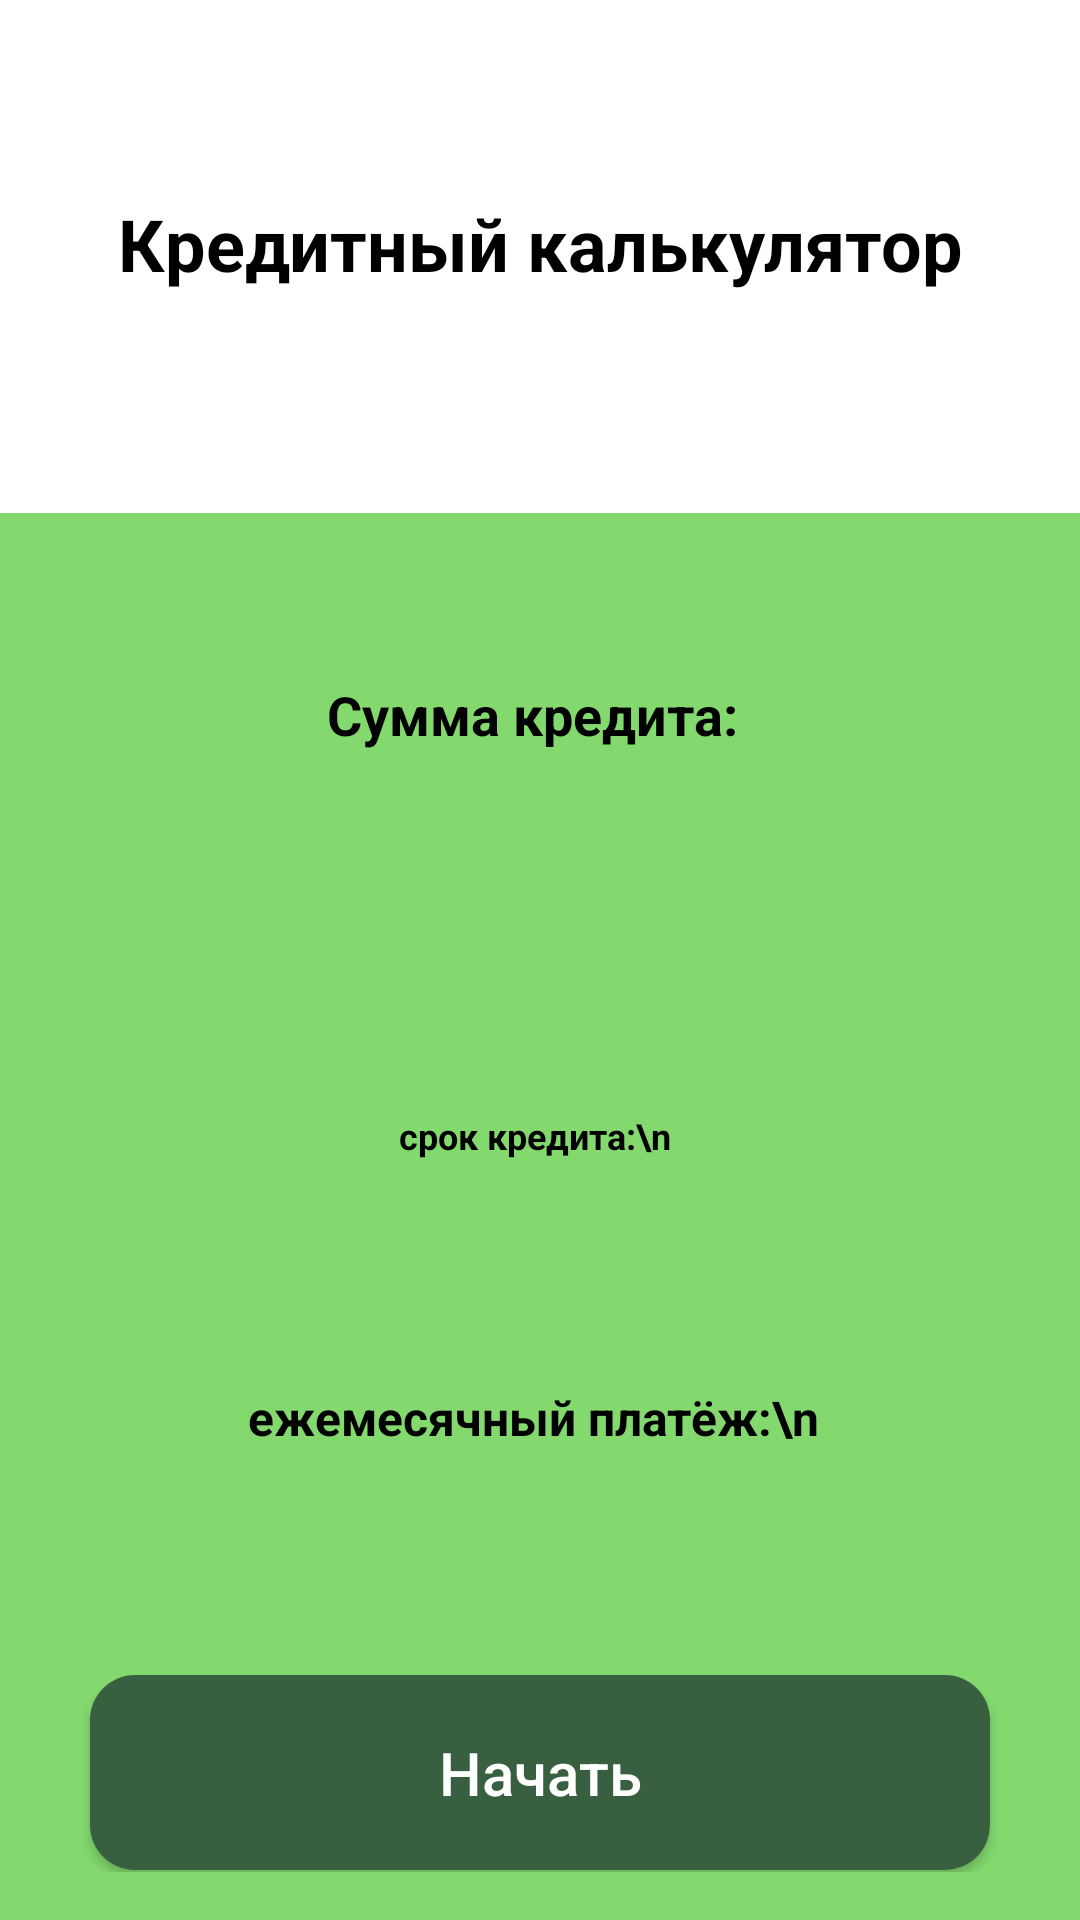

Layout XML and referenced resources for this Android screen:
<!-- AndroidManifest.xml: application theme Theme.MironovIV_01_04 -->
<!-- res/layout/activity_summary.xml -->
<?xml version="1.0" encoding="utf-8"?>
<androidx.constraintlayout.widget.ConstraintLayout xmlns:android="http://schemas.android.com/apk/res/android"
    xmlns:app="http://schemas.android.com/apk/res-auto"
    xmlns:tools="http://schemas.android.com/tools"
    android:layout_width="match_parent"
    android:layout_height="match_parent"
    android:background="@color/white"
    tools:context=".SummaryActivity">

    <TextView
        android:id="@+id/reg"
        android:layout_width="wrap_content"
        android:layout_height="wrap_content"
        android:layout_marginTop="65dp"
        android:text="Кредитный калькулятор"
        android:textColor="@color/black"
        android:textSize="24sp"
        android:textStyle="bold"
        app:layout_constraintEnd_toEndOf="parent"
        app:layout_constraintStart_toStartOf="parent"
        app:layout_constraintTop_toTopOf="parent" />

    <LinearLayout
        android:layout_width="match_parent"
        android:layout_height="match_parent"
        android:layout_marginTop="171dp"
        android:orientation="vertical"
        android:background="@color/green"
        android:padding="16dp">

        <TextView
            android:id="@+id/textViewSummary"
            android:layout_width="wrap_content"
            android:layout_height="wrap_content"
            android:layout_marginTop="34dp"
            android:background="@drawable/round2"
            android:layout_gravity="center"
            android:text="Cумма кредита: "
            android:padding="5dp"
            android:textSize="18sp"
            android:textColor="@color/black"
            android:textStyle="bold"
            />

        <TextView
            android:id="@+id/textViewSummary1"
            android:layout_width="wrap_content"
            android:layout_height="wrap_content"
            android:layout_marginTop="110dp"
            android:background="@drawable/round2"
            android:layout_gravity="center"
            android:text="срок кредита:\n "
            android:padding="5dp"
            android:textSize="12sp"
            android:textColor="@color/black"
            android:textStyle="bold"
            />
        <TextView
            android:id="@+id/textViewSummary2"
            android:layout_width="wrap_content"
            android:layout_height="wrap_content"
            android:layout_marginTop="65dp"
            android:background="@drawable/round2"
            android:layout_gravity="center"
            android:text="ежемесячный платёж:\n "
            android:padding="5dp"
            android:textSize="16sp"
            android:textColor="@color/black"
            android:textStyle="bold"
            />

        <Button
            android:id="@+id/buttonRegister"
            android:layout_width="300dp"
            android:layout_height="65dp"
            android:layout_gravity="center"
            android:layout_marginTop="70dp"
            android:background="@drawable/shape"
            android:text="Начать"
            android:textColor="@color/white"
            android:textSize="20dp"
            android:textAllCaps="false"/>
    </LinearLayout>

</androidx.constraintlayout.widget.ConstraintLayout>
<!-- resources referenced by this layout -->
<resources>
  <color name="black">#FF000000</color>
  <color name="green">#83D96E</color>
  <color name="white">#FFFFFFFF</color>
  <!-- drawable shape (drawable) -->
  <?xml version="1.0" encoding="utf-8"?>
  <shape xmlns:android="http://schemas.android.com/apk/res/android">
      <solid android:color="@color/bgreen"/>
      <corners android:radius="15dp"/>
  </shape>
  <style name="Theme.MironovIV_01_04" parent="Theme.AppCompat.DayNight.NoActionBar" />
  <color name="bgreen">#375F40</color>
</resources>
